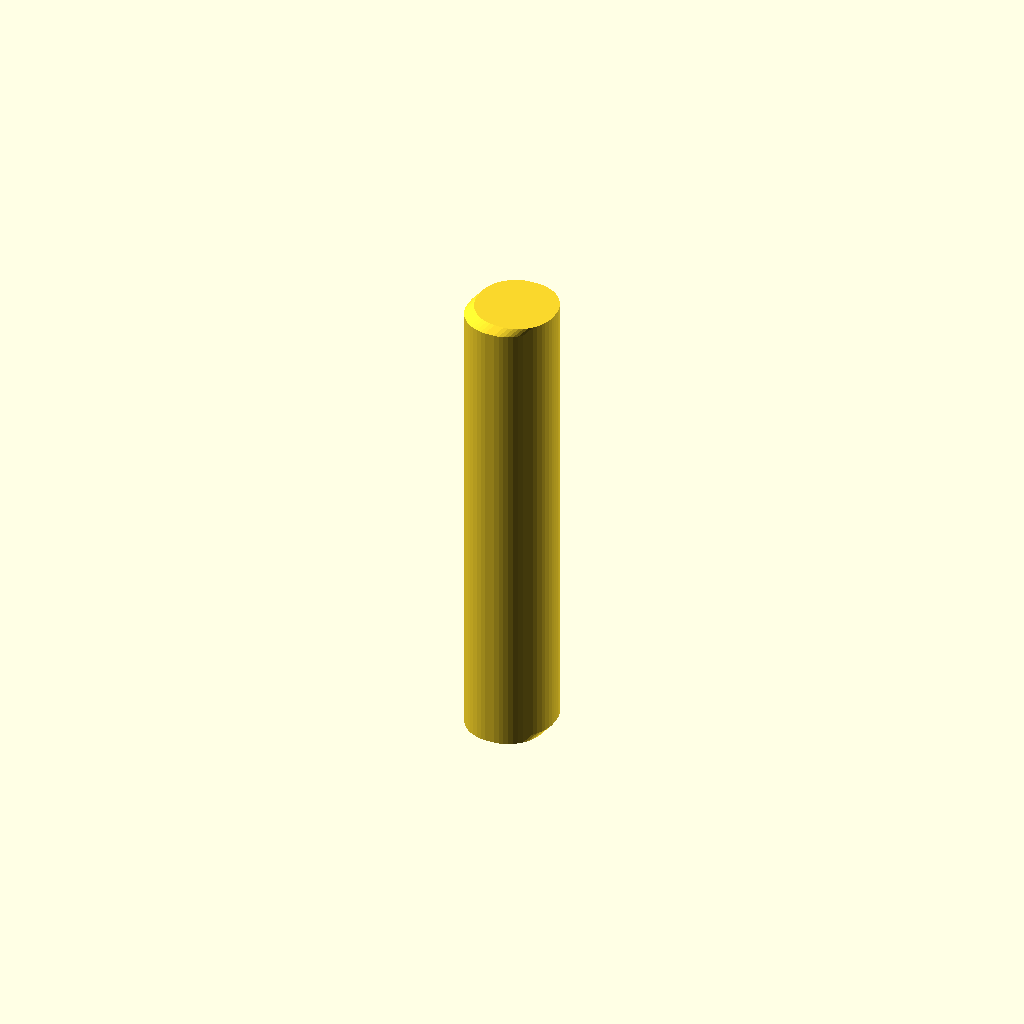
Cell 1 — every parameter at its default value.
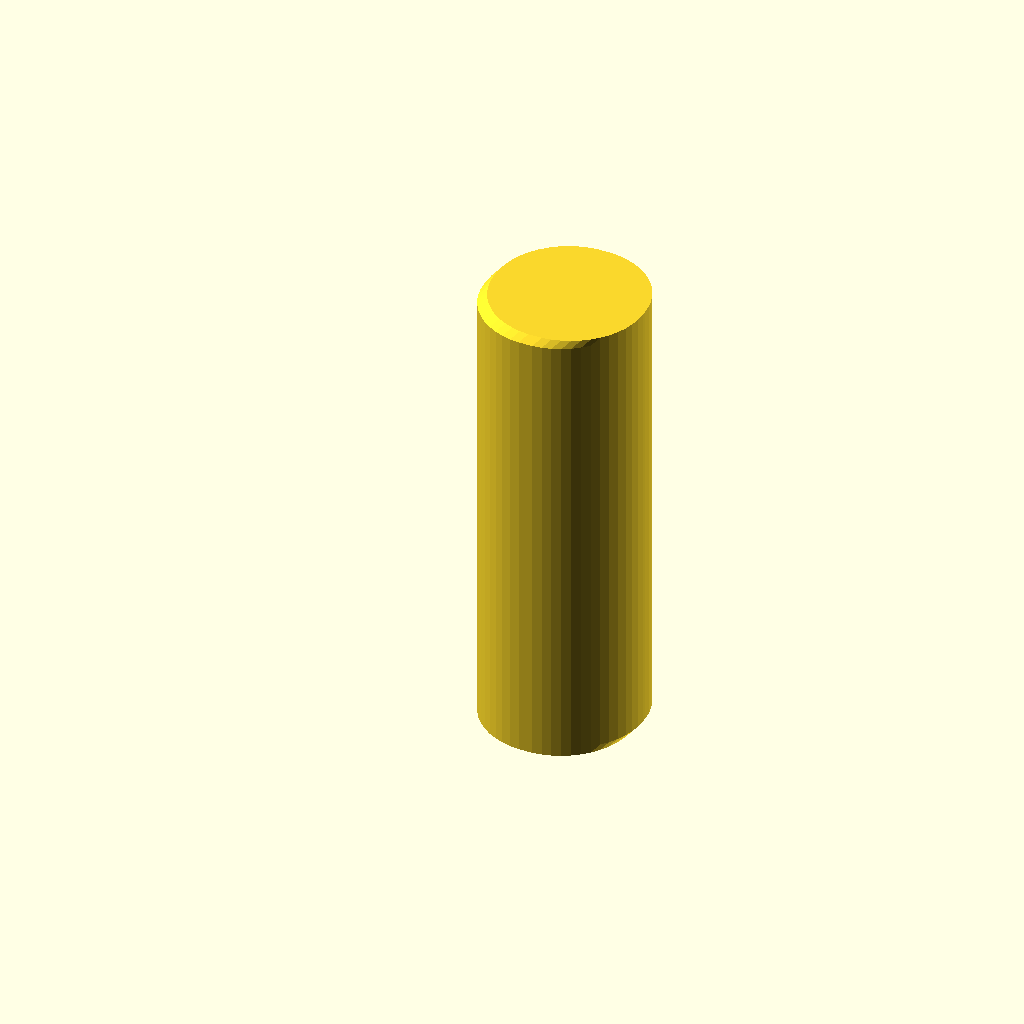
Cell 2: the same model with corners = 16.
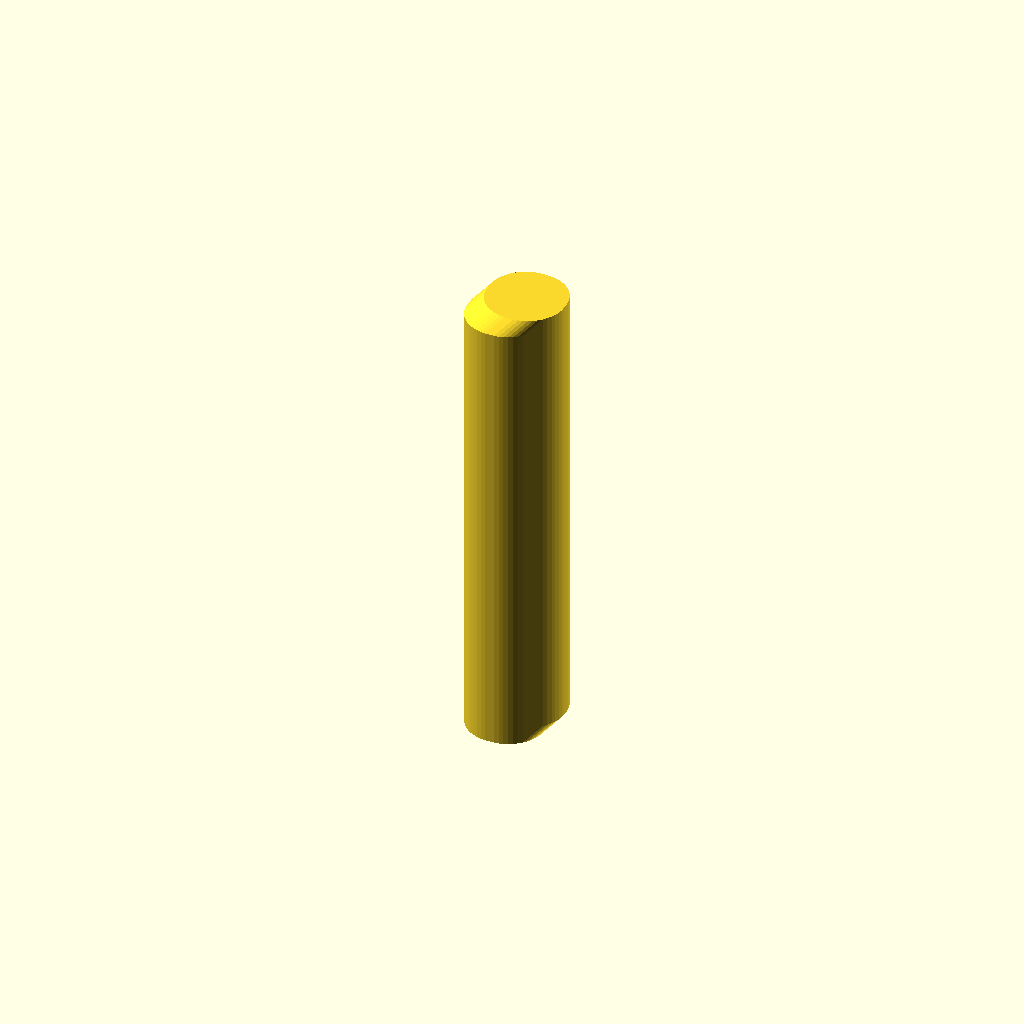
Cell 3: the same model with height = 3.
One fixed orthographic camera (rotation 55°, 0°, 25°; colour scheme Cornfield) for every cell.
Source of the model, Skilt/Doskilt/bunnplate1.scad:
$fn = 128;

bugfix = $preview ? .1 : 0;

corners = 8;
height = 1.5;
shrink = height;
bottom_size = [100,110];
top_size = [bottom_size[0]-shrink*2,bottom_size[1]-shrink*2];
border = true;
border_width = 1;
border_height = 1;
holes = true;
hole_d = 5;
hole_h = height*2;
hole_dist = 10;

module rounded_square(size, radius) {
    translate([radius,radius]) {
        minkowski() {
            square([size[0] - 2*radius, size[1] - 2 * radius]);
            circle(r=radius, $fn=50);
        }
    }
}

module rounded_cube(size, radius, height) {
    linear_extrude(height) {
        rounded_square(size, radius);
    }
}

module border() {
    translate([shrink,shrink,height]) {
        difference() {
            rounded_cube(size=top_size, radius=corners, border_height);
            translate([border_width,border_width,0]) {
                rounded_cube(size=[top_size[0]-border_width*2,
                    top_size[1]-border_width*2],
                    radius=corners, border_height);
            }
        }
    }
}

module bunnplate() {
    hull() {
        rounded_cube(size=bottom_size,radius=corners, .1);
        translate([shrink,shrink,height]) {
            rounded_cube(size=top_size,radius=corners, .1);
        }
    }
    if (border) {
        border();
    }
}

render() {
    difference() {
        bunnplate();
        if (holes) {
            translate([hole_dist,bottom_size[1]-hole_dist,-bugfix]) {
                cylinder(d=hole_d,h=hole_h+bugfix*2);
            }
            translate([bottom_size[0]-hole_dist,
                bottom_size[1]-hole_dist,-bugfix]) {
                cylinder(d=hole_d,h=hole_h+bugfix*2);
            }
        }
    }
}
Customizer parameters (derived from the source; name, type, default, range or options):
corners: number, default 8
height: number, default 1.5
bottom_size: vector, default [100, 110]
border: bool, default true
border_width: number, default 1
border_height: number, default 1
holes: bool, default true
hole_d: number, default 5
hole_dist: number, default 10
